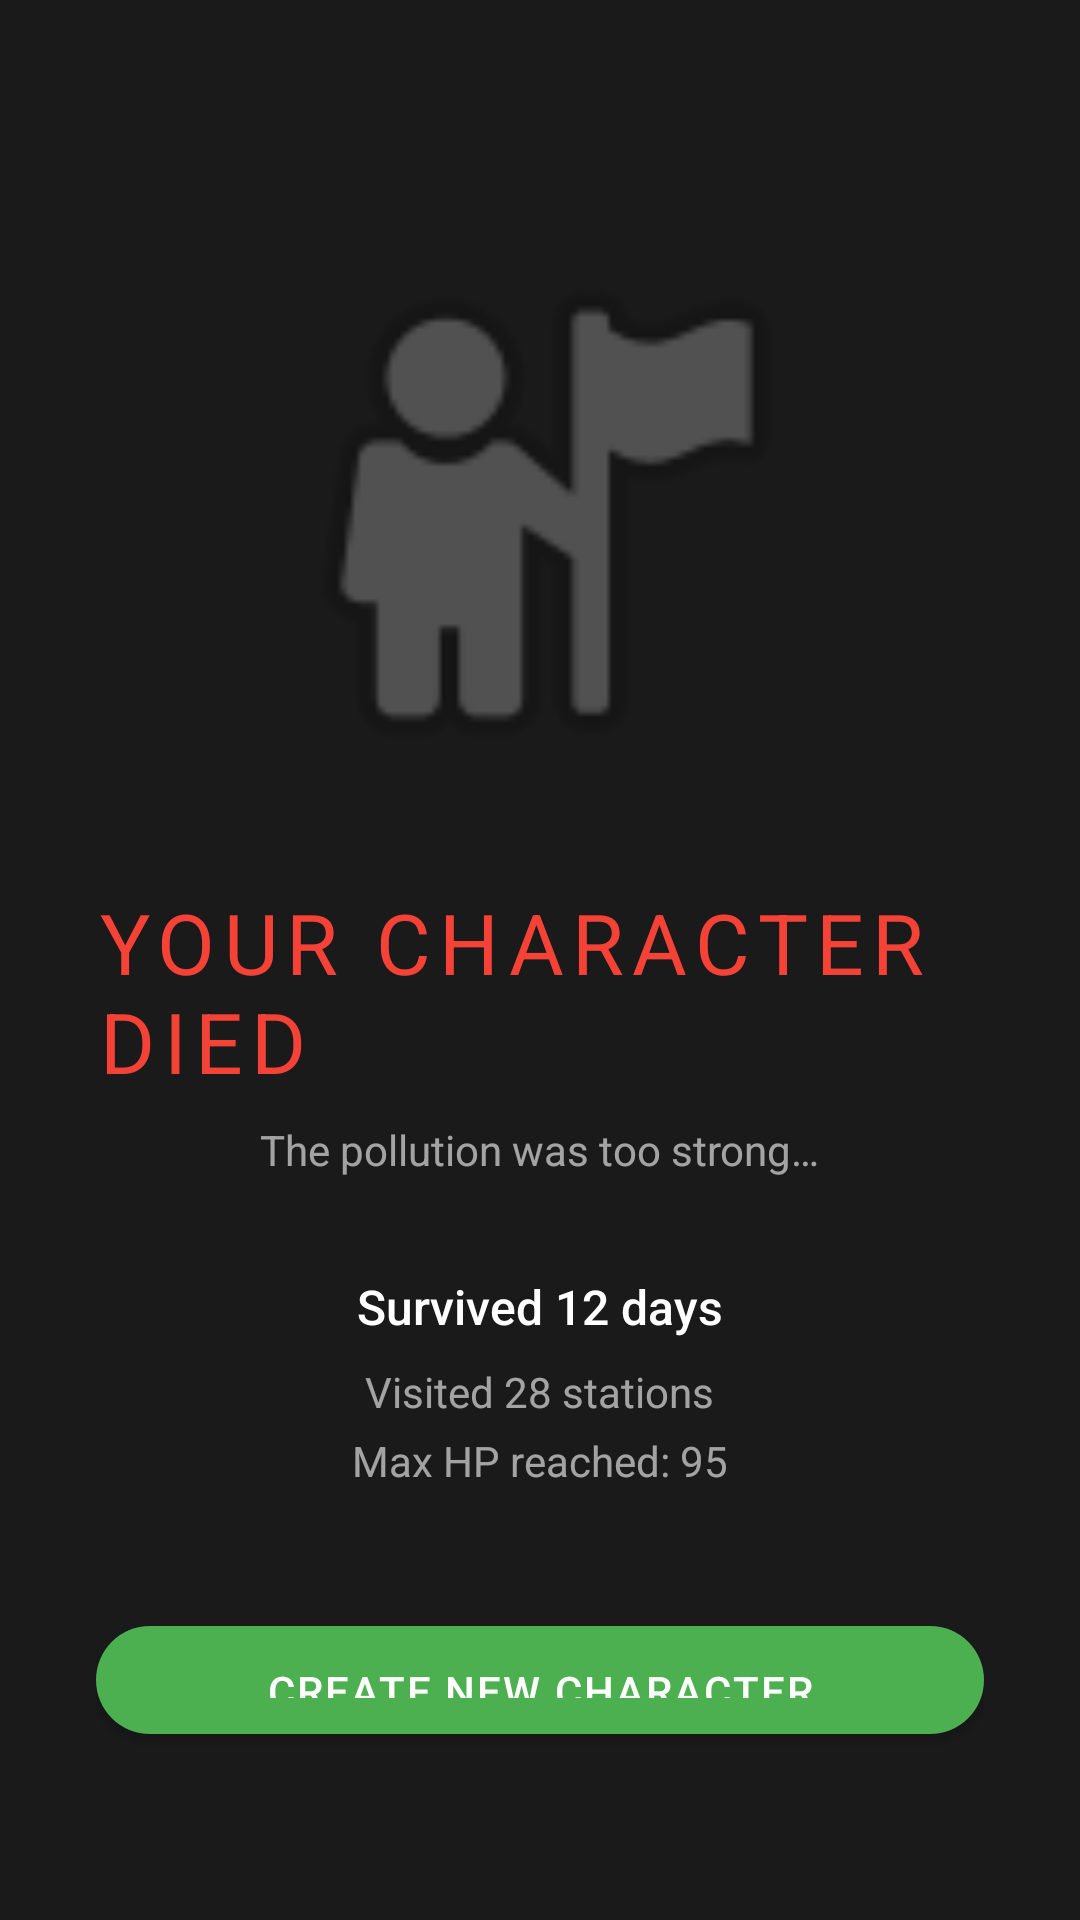

Write the Android layout XML for this screen, with the resource values it uses.
<!-- AndroidManifest.xml: application theme Theme.AirBusQuest -->
<!-- res/layout/activity_game_over.xml -->
<?xml version="1.0" encoding="utf-8"?>
<LinearLayout
    xmlns:android="http://schemas.android.com/apk/res/android"
    android:layout_width="match_parent"
    android:layout_height="match_parent"
    android:orientation="vertical"
    android:gravity="center_horizontal"
    android:background="@color/game_over_bg"
    android:padding="@dimen/spacing_xl">

    <View
        android:layout_width="0dp"
        android:layout_height="0dp"
        android:layout_weight="1" />

    
    <ImageView
        android:id="@+id/ivDeadAvatar"
        android:layout_width="@dimen/avatar_large"
        android:layout_height="@dimen/avatar_large"
        android:src="@android:drawable/ic_menu_myplaces"
        android:scaleType="fitCenter"
        android:alpha="0.4"
        android:contentDescription="Dead avatar" />

    
    <TextView
        android:layout_width="wrap_content"
        android:layout_height="wrap_content"
        android:text="@string/game_over_text"
        android:textSize="28sp"
        android:fontFamily="sans-serif-bold"
        android:textColor="@color/game_over_text"
        android:letterSpacing="0.1"
        android:layout_marginTop="@dimen/spacing_lg" />

    
    <TextView
        android:layout_width="wrap_content"
        android:layout_height="wrap_content"
        android:text="@string/game_over_subtitle"
        android:textSize="14sp"
        android:textColor="@color/text_on_dark_secondary"
        android:layout_marginTop="@dimen/spacing_sm" />

    
    <LinearLayout
        android:layout_width="wrap_content"
        android:layout_height="wrap_content"
        android:orientation="vertical"
        android:gravity="center_horizontal"
        android:layout_marginTop="@dimen/spacing_xl">

        <TextView
            android:id="@+id/tvStatDays"
            android:layout_width="wrap_content"
            android:layout_height="wrap_content"
            android:text="Survived 12 days"
            android:textSize="16sp"
            android:textColor="@color/text_on_dark"
            android:fontFamily="sans-serif-medium" />

        <TextView
            android:id="@+id/tvStatStations"
            android:layout_width="wrap_content"
            android:layout_height="wrap_content"
            android:text="Visited 28 stations"
            android:textSize="14sp"
            android:textColor="@color/text_on_dark_secondary"
            android:layout_marginTop="@dimen/spacing_sm" />

        <TextView
            android:id="@+id/tvStatMaxHp"
            android:layout_width="wrap_content"
            android:layout_height="wrap_content"
            android:text="Max HP reached: 95"
            android:textSize="14sp"
            android:textColor="@color/text_on_dark_secondary"
            android:layout_marginTop="@dimen/spacing_xs" />
    </LinearLayout>

    <View
        android:layout_width="0dp"
        android:layout_height="0dp"
        android:layout_weight="1" />

    
    <com.google.android.material.button.MaterialButton
        android:id="@+id/btnNewCharacter"
        style="@style/AirBusButton.Primary"
        android:layout_width="match_parent"
        android:layout_height="@dimen/button_height"
        android:text="@string/btn_new_character"
        android:layout_marginBottom="@dimen/spacing_lg" />

</LinearLayout>
<!-- resources referenced by this layout -->
<resources>
  <color name="game_over_bg">#1A1A1A</color>
  <color name="game_over_text">#F44336</color>
  <color name="text_on_dark">#FFFFFF</color>
  <color name="text_on_dark_secondary">#99FFFFFF</color>
  <dimen name="avatar_large">200dp</dimen>
  <dimen name="button_height">48dp</dimen>
  <dimen name="spacing_lg">24dp</dimen>
  <dimen name="spacing_sm">8dp</dimen>
  <dimen name="spacing_xl">32dp</dimen>
  <dimen name="spacing_xs">4dp</dimen>
  <string name="btn_new_character">Create New Character</string>
  <string name="game_over_subtitle">The pollution was too strong…</string>
  <string name="game_over_text">YOUR CHARACTER DIED</string>
  <style name="AirBusButton.Primary" parent="Widget.MaterialComponents.Button">
          <item name="backgroundTint">@color/accent</item>
          <item name="android:textColor">@color/on_accent</item>
          <item name="android:textAllCaps">true</item>
          <item name="android:fontFamily">sans-serif-medium</item>
          <item name="android:textSize">14sp</item>
          <item name="cornerRadius">24dp</item>
          <item name="android:paddingTop">12dp</item>
          <item name="android:paddingBottom">12dp</item>
          <item name="android:letterSpacing">0.05</item>
          <item name="rippleColor">@color/ripple_dark</item>
      </style>
  <style name="Theme.AirBusQuest" parent="Theme.MaterialComponents.Light.NoActionBar">
          
          
          <item name="colorPrimary">@color/primary</item>
          <item name="colorPrimaryVariant">@color/primary_variant</item>
          <item name="colorOnPrimary">@color/on_primary</item>
          
          <item name="colorSecondary">@color/accent</item>
          <item name="colorSecondaryVariant">@color/accent_dark</item>
          <item name="colorOnSecondary">@color/on_accent</item>
          
          <item name="android:colorBackground">@color/background</item>
          <item name="colorSurface">@color/surface</item>
          <item name="colorOnSurface">@color/text_primary</item>
          
          <item name="android:statusBarColor">@color/primary_variant</item>
          <item name="android:navigationBarColor">@color/bottom_nav_bg</item>
          
          <item name="android:textColorPrimary">@color/text_primary</item>
          <item name="android:textColorSecondary">@color/text_secondary</item>
          <item name="android:textColorHint">@color/text_hint</item>
          
          <item name="colorError">@color/aqi_hazardous</item>
          <item name="colorOnError">@color/on_primary</item>
      </style>
  <color name="accent">#4CAF50</color>
  <color name="on_accent">#FFFFFF</color>
  <color name="ripple_dark">#33FFFFFF</color>
  <color name="primary">#1B2E1B</color>
  <color name="primary_variant">#0F1E0F</color>
  <color name="on_primary">#FFFFFF</color>
  <color name="accent_dark">#388E3C</color>
  <color name="background">#F5F7F2</color>
  <color name="surface">#FFFFFF</color>
  <color name="text_primary">#212121</color>
  <color name="bottom_nav_bg">#1B2E1B</color>
  <color name="text_secondary">#757575</color>
  <color name="text_hint">#BDBDBD</color>
  <color name="aqi_hazardous">#F44336</color>
</resources>
